Run: headless pygame with SDL's dummy video driver; simulated clock (each Clock.tick advances the game by its frame time, no real sleeping); random seed 0; keys injected as events and as key.get_pressed() state; mouse plan: one left click at the window centre at the start of phase 2, then a move to the lower-right quarter at the start of phase 3.
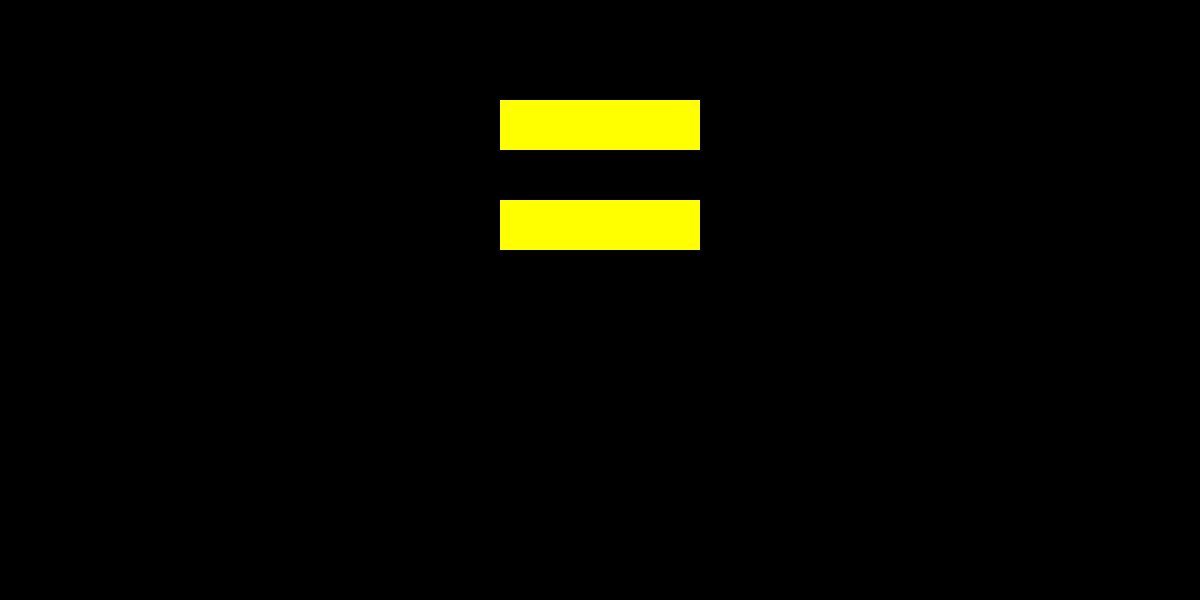
Frame 1 of 4 · flips 1–60 · no input
Frame 2 of 4 · flips 61–180 · clicked the window centre · tapped SPACE, RETURN · held RIGHT (→), D · screen unchanged from frame 1, image omitted
Frame 3 of 4 · flips 181–300 · moved the mouse to the lower-right quarter · held DOWN (↓), S · screen unchanged from frame 2, image omitted
Frame 4 of 4 · flips 301–420 · held LEFT (←), A, UP (↑), W · screen unchanged from frame 3, image omitted

The pygame program that drew these frames:

import pygame
import sys
mainClock = pygame.time.Clock()
screen = pygame.display.set_mode((1200, 600))
pygame.display.flip()

click = False

def main_menu():
    while True:
        screen.fill((0,0,0))
        mouse_x, mouse_y = pygame.mouse.get_pos()

        button1 = pygame.Rect(500, 100, 200, 50)
        button2 = pygame.Rect(500, 200, 200, 50)
        if button1.collidepoint((mouse_x, mouse_y)):
            if click:
                game()
        if button2.collidepoint((mouse_x, mouse_y)):
            if click:
                pass
        pygame.draw.rect(screen, (255, 255, 0), button1)
        pygame.draw.rect(screen, (255, 255, 0), button2)
        click = False
        for event in pygame.event.get():
            if event.type == pygame.QUIT:
                sys.exit()
            if event.type == pygame.KEYDOWN:
                if event.key == pygame.K_ESCAPE:
                    pygame.quit()
                    sys.exit()
            if event.type == pygame.MOUSEBUTTONDOWN:
                if event.button == 1:
                    click = True
        pygame.display.update()
        mainClock.tick(60)
def game():
    running = True
    while running:
        for event in pygame.event.get():
            if event.type == pygame.QUIT:
                pygame.quit()
                sys.exit()
            if event.type == pygame.KEYDOWN:
                if event.key == pygame.K_ESCAPE:
                    running = False
        pygame.display.update()
        mainClock.tick(60)
main_menu()
